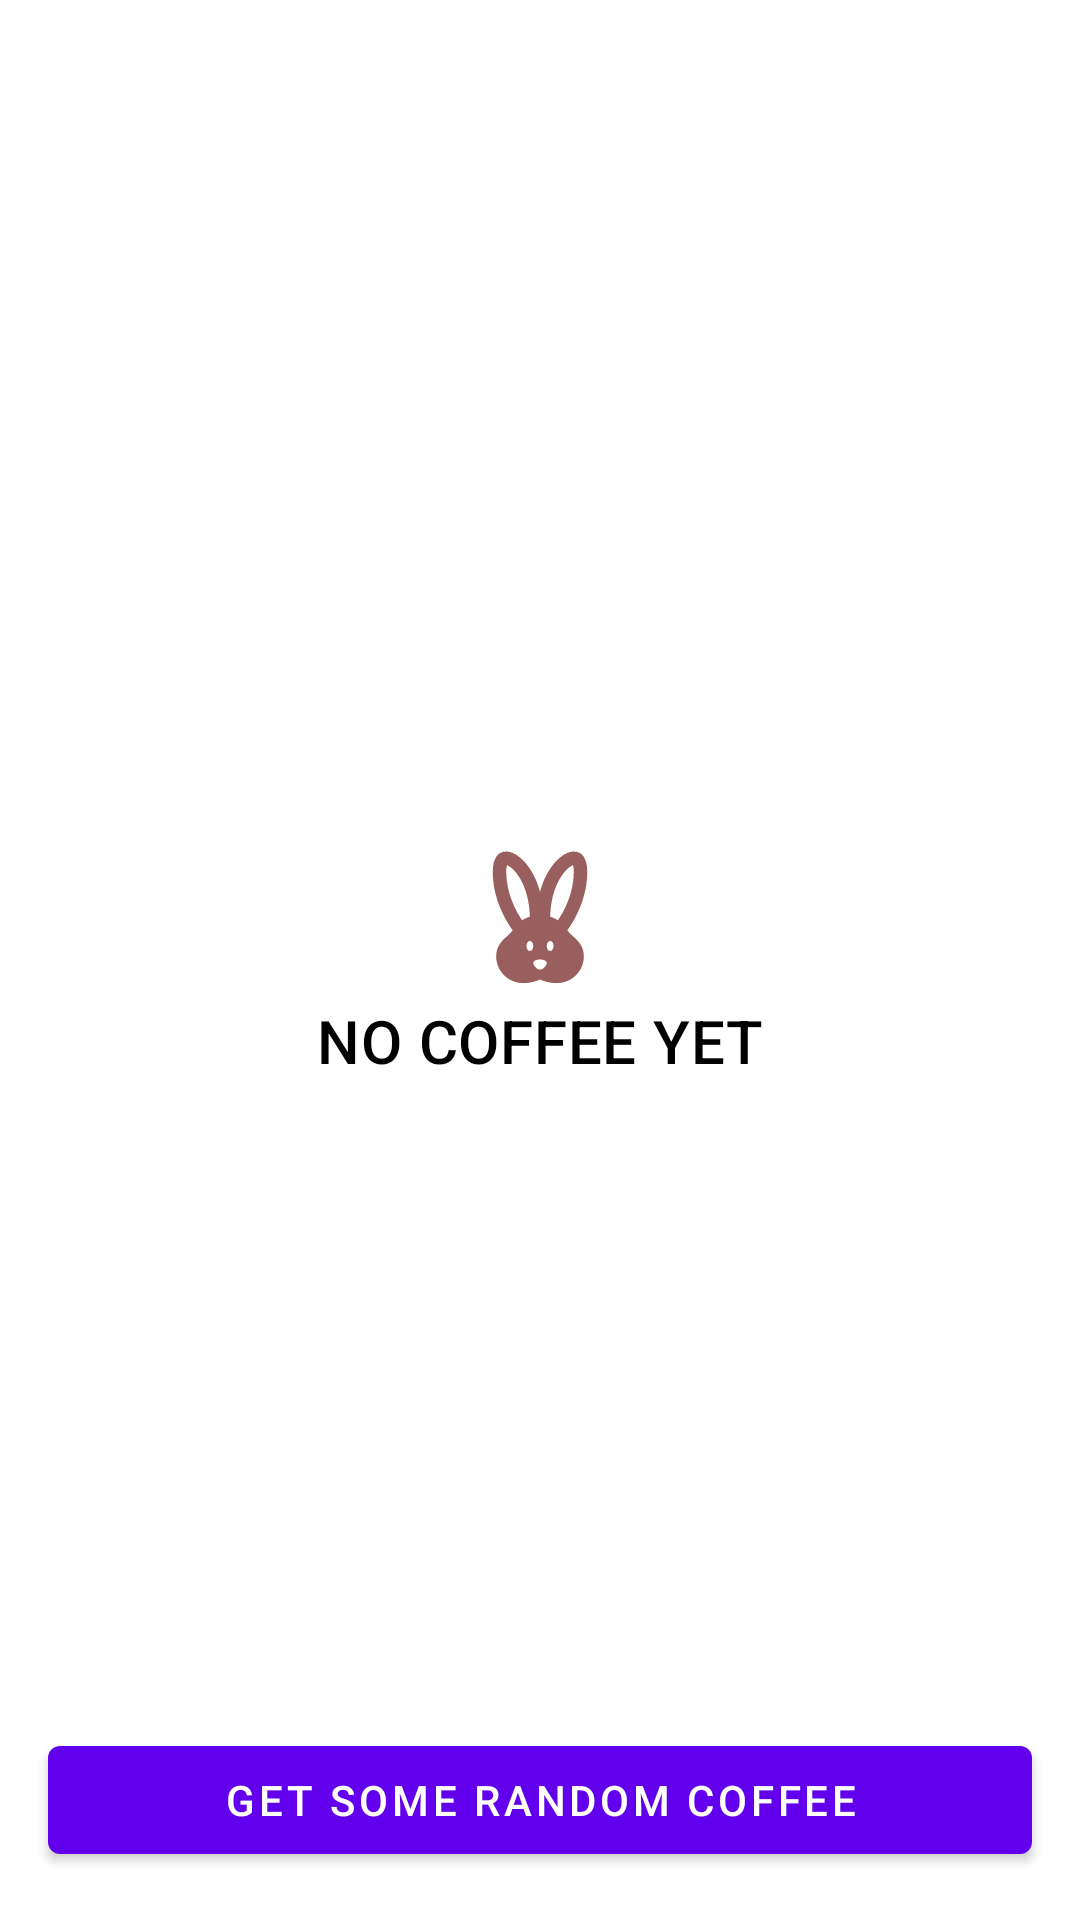

The Android layout XML behind this screen, and the referenced resources:
<!-- AndroidManifest.xml: application theme Theme.IDP_Trainee_Junior -->
<!-- res/layout/fragment_random_coffe.xml -->
<?xml version="1.0" encoding="utf-8"?>
<FrameLayout xmlns:android="http://schemas.android.com/apk/res/android"
    xmlns:app="http://schemas.android.com/apk/res-auto"
    xmlns:tools="http://schemas.android.com/tools"
    android:layout_width="match_parent"
    android:layout_height="match_parent">

    <com.google.android.material.textview.MaterialTextView
        android:id="@+id/emptyView"
        android:layout_width="match_parent"
        android:layout_height="wrap_content"
        android:layout_gravity="center"
        android:gravity="center"
        android:text="No coffee yet"
        android:textAllCaps="true"
        android:textAppearance="@style/TextAppearance.MaterialComponents.Headline6"
        android:textColor="@color/black"
        app:drawableTopCompat="@drawable/ic_baseline_cruelty_free_24"
        tools:visibility="visible" />

    <androidx.constraintlayout.widget.ConstraintLayout
        android:layout_width="match_parent"
        android:layout_height="match_parent">

        <com.google.android.material.progressindicator.LinearProgressIndicator
            android:id="@+id/progress"
            android:layout_width="match_parent"
            android:layout_height="wrap_content"
            android:indeterminate="true"
            android:visibility="gone"
            app:hideAnimationBehavior="inward"
            app:indicatorColor="@color/teal_700"
            app:layout_constraintTop_toTopOf="parent"
            tools:visibility="visible" />

        <ImageView
            android:id="@+id/image"
            android:layout_width="match_parent"
            android:layout_height="0dp"
            android:layout_marginBottom="16dp"
            app:layout_constraintBottom_toTopOf="@id/action"
            app:layout_constraintTop_toTopOf="parent"
            tools:ignore="ContentDescription" />

        <com.google.android.material.button.MaterialButton
            android:id="@+id/action"
            android:layout_width="match_parent"
            android:layout_height="wrap_content"
            android:layout_margin="16dp"
            android:text="Get some random coffee"
            app:layout_constraintBottom_toBottomOf="parent" />
    </androidx.constraintlayout.widget.ConstraintLayout>
</FrameLayout>
<!-- resources referenced by this layout -->
<resources>
  <!-- drawable ic_baseline_cruelty_free_24 (drawable) -->
  <vector android:height="54dp" android:tint="#995F5F"
      android:viewportHeight="24" android:viewportWidth="24"
      android:width="54dp" xmlns:android="http://schemas.android.com/apk/res/android">
      <path android:fillColor="@android:color/white" android:pathData="M16.84,14.52c-0.26,-0.19 -0.62,-0.63 -0.79,-0.84C17.24,12.01 19,8.87 19,5c0,-1.95 -0.74,-3 -2,-3c-1.54,0 -3.96,2.06 -5,5.97C10.96,4.06 8.54,2 7,2C5.74,2 5,3.05 5,5c0,3.87 1.76,7.01 2.95,8.68c-0.17,0.21 -0.53,0.65 -0.79,0.84c-0.5,0.41 -1.66,1.37 -1.66,2.98c0,2.21 1.79,4 4,4c1.55,0 2.5,-0.56 2.5,-0.56s0.95,0.56 2.5,0.56c2.21,0 4,-1.79 4,-4C18.5,15.89 17.34,14.93 16.84,14.52zM9.35,12.2C8.34,10.7 7,8.12 7,5c0,-0.49 0.06,-0.8 0.12,-0.97c0.94,0.31 3.24,2.71 3.38,7.64C10.03,11.79 9.66,11.97 9.35,12.2zM10.5,16.75c-0.28,0 -0.5,-0.34 -0.5,-0.75c0,-0.41 0.22,-0.75 0.5,-0.75S11,15.59 11,16C11,16.41 10.78,16.75 10.5,16.75zM12,19.5c-0.55,0 -1,-0.72 -1,-1c0,-0.28 0.45,-0.5 1,-0.5s1,0.22 1,0.5C13,18.78 12.55,19.5 12,19.5zM13.5,16.75c-0.28,0 -0.5,-0.34 -0.5,-0.75c0,-0.41 0.22,-0.75 0.5,-0.75S14,15.59 14,16C14,16.41 13.78,16.75 13.5,16.75zM13.5,11.67c0.14,-4.93 2.44,-7.33 3.38,-7.64C16.94,4.2 17,4.51 17,5c0,3.12 -1.34,5.7 -2.35,7.2C14.34,11.97 13.97,11.79 13.5,11.67z"/>
  </vector>
  <style name="Theme.IDP_Trainee_Junior" parent="Theme.MaterialComponents.DayNight.DarkActionBar">
          
          <item name="colorPrimary">@color/purple_500</item>
          <item name="colorPrimaryVariant">@color/purple_700</item>
          <item name="colorOnPrimary">@color/white</item>
          
          <item name="colorSecondary">@color/teal_200</item>
          <item name="colorSecondaryVariant">@color/teal_700</item>
          <item name="colorOnSecondary">@color/black</item>
          
          <item name="android:statusBarColor" tools:targetApi="l">?attr/colorPrimaryVariant</item>
          
      </style>
  <!-- not gathered from this repository: default colours our renderer supplied (Android Studio template values) -->
  <color name="purple_500">#FF6200EE</color>
  <color name="purple_700">#FF3700B3</color>
  <color name="teal_200">#FF03DAC5</color>
  <color name="teal_700">#FF018786</color>
  <color name="black">#FF000000</color>
  <color name="white">#FFFFFFFF</color>
</resources>
